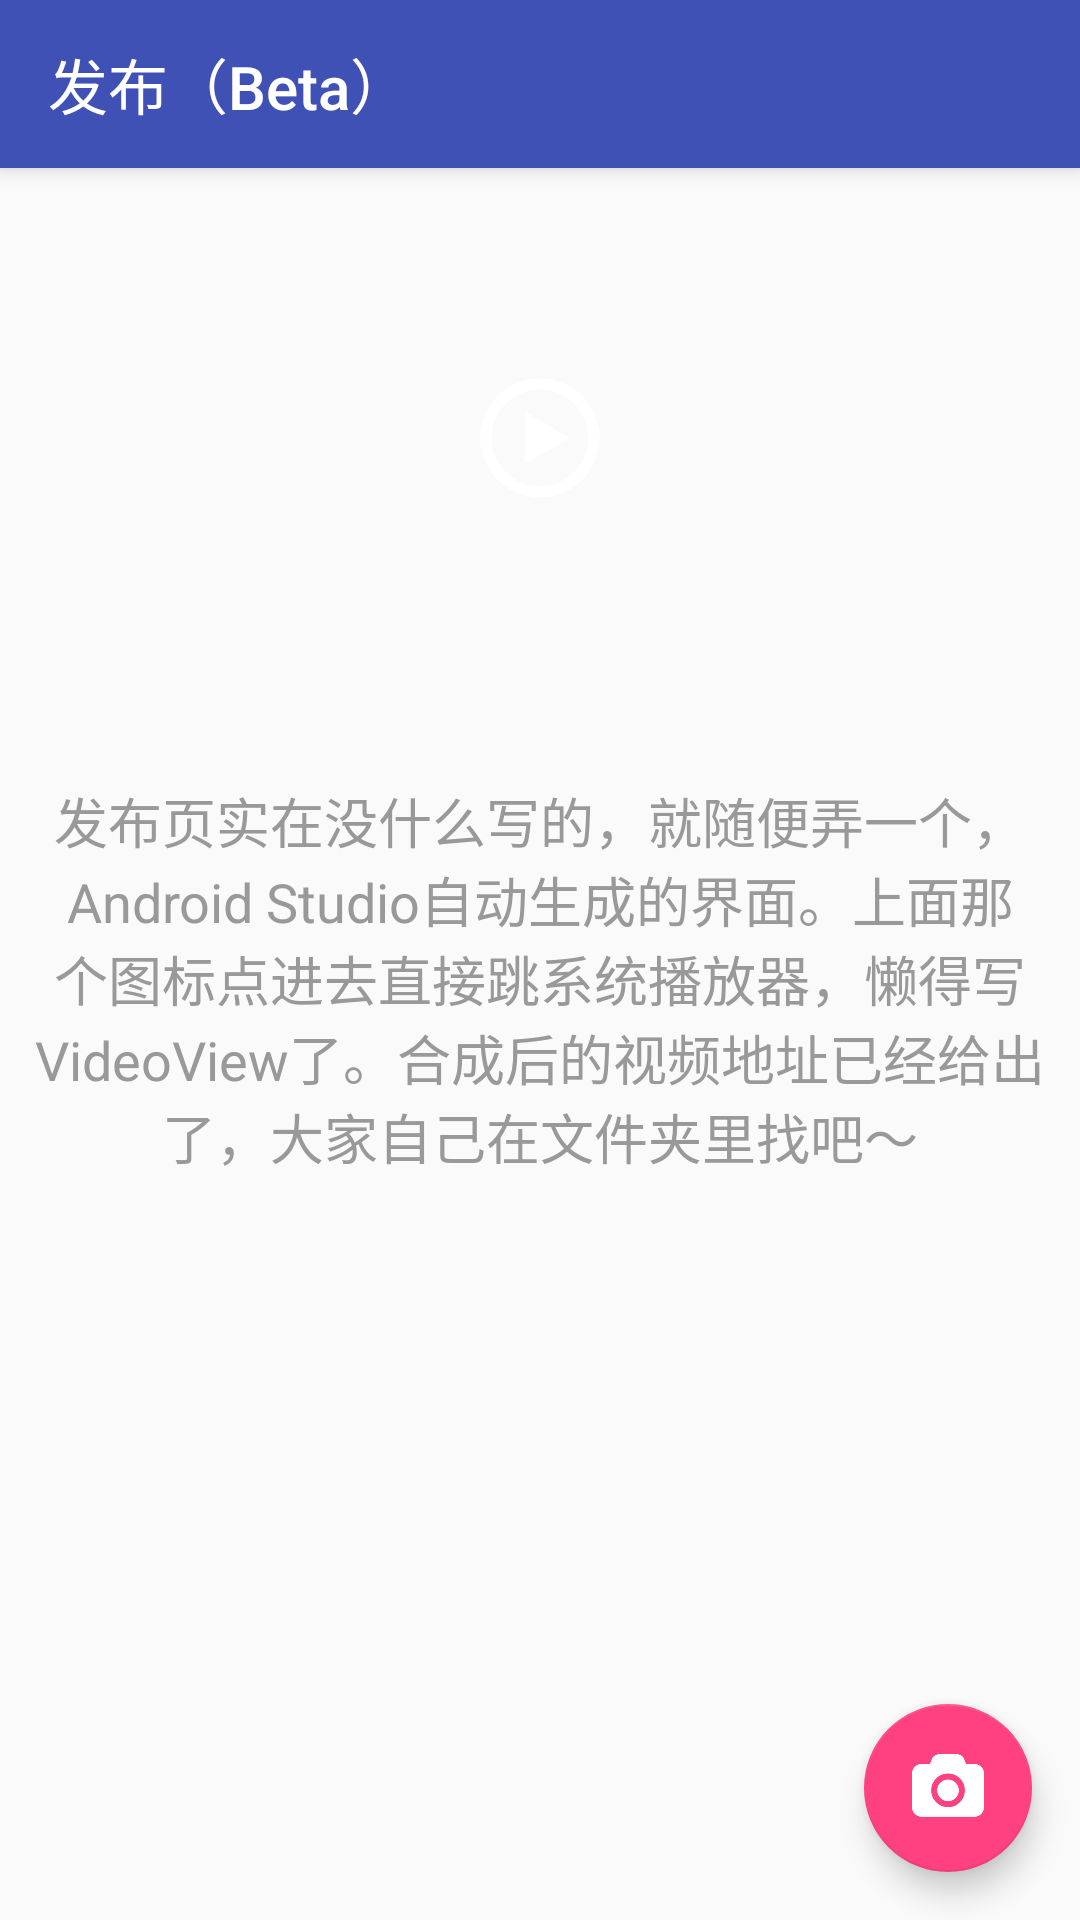

The Android layout XML behind this screen, and the referenced resources:
<!-- AndroidManifest.xml: activity theme AppTheme.Fullscreen -->
<!-- res/layout/activity_publish.xml -->
<?xml version="1.0" encoding="utf-8"?>
<android.support.v4.widget.DrawerLayout xmlns:android="http://schemas.android.com/apk/res/android"
    xmlns:app="http://schemas.android.com/apk/res-auto"
    xmlns:tools="http://schemas.android.com/tools"
    android:id="@+id/drawer_layout"
    android:layout_width="match_parent"
    android:layout_height="match_parent"
    android:fitsSystemWindows="true"
    tools:openDrawer="start">

    <android.support.design.widget.CoordinatorLayout
        android:layout_width="match_parent"
        android:layout_height="match_parent"
        tools:context=".activity.PublishActivity">

        <android.support.design.widget.AppBarLayout
            android:layout_width="match_parent"
            android:layout_height="wrap_content"
            android:theme="@style/AppTheme.AppBarOverlay">

            <android.support.v7.widget.Toolbar
                android:id="@+id/toolbar"
                android:layout_width="match_parent"
                android:layout_height="?attr/actionBarSize"
                android:background="?attr/colorPrimary"
                app:title="发布（Beta）"
                app:popupTheme="@style/AppTheme.PopupOverlay" />

        </android.support.design.widget.AppBarLayout>

        
        <android.support.constraint.ConstraintLayout
            android:layout_width="match_parent"
            android:layout_height="match_parent"
            app:layout_behavior="@string/appbar_scrolling_view_behavior"
            >
            
            <ImageView
                android:id="@+id/publish_video_img"
                android:layout_width="100dp"
                android:layout_height="100dp"
                android:layout_marginTop="40dp"
                app:layout_constraintTop_toTopOf="parent"
                app:layout_constraintStart_toStartOf="parent"
                app:layout_constraintEnd_toEndOf="parent"/>

            <ImageView
                android:layout_width="40dp"
                android:layout_height="40dp"
                android:src="@mipmap/publish_play_icon"
                android:focusableInTouchMode="false"
                app:layout_constraintTop_toTopOf="@id/publish_video_img"
                app:layout_constraintStart_toStartOf="@id/publish_video_img"
                app:layout_constraintEnd_toEndOf="@id/publish_video_img"
                app:layout_constraintBottom_toBottomOf="@id/publish_video_img"
                />

            <TextView
                android:id="@+id/publish_video_path"
                android:layout_width="match_parent"
                android:layout_height="wrap_content"
                android:textColor="@android:color/darker_gray"
                android:textSize="18sp"
                app:layout_constraintTop_toBottomOf="@id/publish_video_img"
                android:layout_marginTop="20dp"
                android:gravity="center"
                />

            <TextView
                android:id="@+id/publish_desc"
                android:layout_width="match_parent"
                android:layout_height="wrap_content"
                android:textColor="@color/light_gray"
                android:textSize="18sp"
                app:layout_constraintTop_toBottomOf="@id/publish_video_path"
                android:layout_marginTop="20dp"
                android:gravity="center"
                android:text="发布页实在没什么写的，就随便弄一个，Android Studio自动生成的界面。上面那个图标点进去直接跳系统播放器，懒得写VideoView了。合成后的视频地址已经给出了，大家自己在文件夹里找吧～"
                />



        </android.support.constraint.ConstraintLayout>

        <android.support.design.widget.FloatingActionButton
            android:id="@+id/fab"
            android:layout_width="wrap_content"
            android:layout_height="wrap_content"
            android:layout_gravity="bottom|end"
            android:layout_margin="16dp"
            android:src="@mipmap/publish_camera_icon"/>

    </android.support.design.widget.CoordinatorLayout>

    <android.support.design.widget.NavigationView
        android:id="@+id/nav_view"
        android:layout_width="wrap_content"
        android:layout_height="match_parent"
        android:layout_gravity="start"
        android:fitsSystemWindows="true"
        app:headerLayout="@layout/nav_header_publish"
        app:menu="@menu/activity_publish_drawer" />

</android.support.v4.widget.DrawerLayout>
<!-- res/layout/nav_header_publish.xml (included above) -->
<?xml version="1.0" encoding="utf-8"?>
<LinearLayout xmlns:android="http://schemas.android.com/apk/res/android"
    xmlns:app="http://schemas.android.com/apk/res-auto"
    android:layout_width="match_parent"
    android:layout_height="186dp"
    android:background="@color/colorPrimaryDark"
    android:gravity="bottom"
    android:orientation="vertical"
    android:padding="16dp"
    android:theme="@style/ThemeOverlay.AppCompat.Dark">

    <com.dogcamera.widget.CircleImageView
        android:id="@+id/imageView"
        android:layout_width="70dp"
        android:layout_height="70dp"
        android:src="@mipmap/ic_launcher"
        android:paddingTop="8dp"
        app:border_width="1dp"
        app:border_color="#ccc"
        />

    <TextView
        android:layout_width="match_parent"
        android:layout_height="wrap_content"
        android:paddingTop="8dp"
        android:text="@string/nav_header_title"
        android:textColor="@android:color/white"
        android:textSize="20sp"
        android:textStyle="bold"
        />

    <TextView
        android:id="@+id/textView"
        android:layout_width="wrap_content"
        android:layout_height="wrap_content"
        android:text="@string/nav_header_subtitle"
        android:linksClickable="true"
        android:autoLink="web"
        android:textColorLink="@android:color/holo_orange_light"
        />

</LinearLayout>
<!-- resources referenced by this layout -->
<resources>
  <color name="colorPrimaryDark">#303F9F</color>
  <color name="light_gray">#FF999999</color>
  <!-- mipmap ic_launcher: png bitmap (mipmap-hdpi, 7503 bytes) -->
  <!-- mipmap publish_camera_icon: png bitmap (mipmap-xxhdpi, 6576 bytes) -->
  <!-- mipmap publish_play_icon: png bitmap (mipmap-xxhdpi, 9195 bytes) -->
  <style name="AppTheme.AppBarOverlay" parent="ThemeOverlay.AppCompat.Dark.ActionBar" />
  <style name="AppTheme.PopupOverlay" parent="ThemeOverlay.AppCompat.Light" />
  <style name="AppTheme.Fullscreen" parent="AppTheme">
          <item name="android:windowFullscreen">true</item>
          <item name="android:windowContentOverlay">@null</item>
      </style>
  <style name="AppTheme" parent="AppBaseTheme">
          
          <item name="colorPrimary">@color/colorPrimary</item>
          <item name="colorPrimaryDark">@color/colorPrimaryDark</item>
          <item name="colorAccent">@color/colorAccent</item>
      </style>
  <style name="AppBaseTheme" parent="Theme.AppCompat.Light.NoActionBar" />
  <color name="colorPrimary">#3F51B5</color>
  <color name="colorAccent">#FF4081</color>
</resources>
